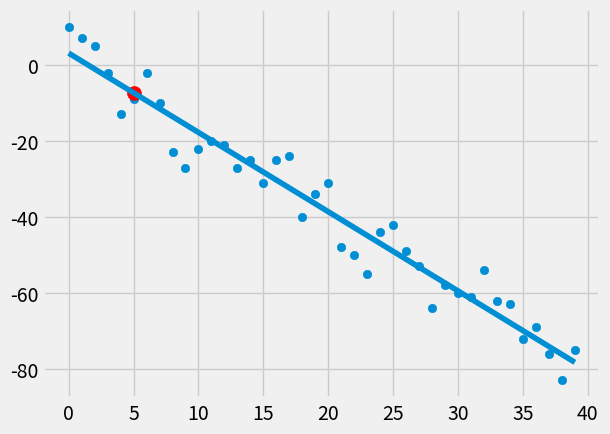

This figure's Python source:
#Implementing,Train and Test Linear Regression Model
from statistics import mean
import numpy as np
import matplotlib.pyplot as plt
from matplotlib import  style
import random
style.use('fivethirtyeight')

def create_dataset(hm, variance, step=2, correlation=False):    #Creating Raandom Dataset 
    val = 1
    ys = []
    for i in range(hm):
        y = val + random.randrange(-variance, variance)         
        ys.append(y)
        if correlation and correlation == 'pos':
            val += step
        elif correlation and correlation == 'neg':
            val = val - step
    xs = [i for i in range(len(ys))]

    return np.array(xs, dtype=np.float64), np.array(ys, dtype=np.float64)   


xs,ys = create_dataset(40, 10, 2, 'neg')





def best_fit_slope_and_intercept(xs,ys):                              #Slope of a line and Y intercept
    m = (  ( (mean(xs) * mean(ys))  -  mean(xs * ys) )   /
           ( (mean(xs) * mean(xs)) -  mean(xs*xs) ) )
    b = mean(ys) - m * mean(xs)
    return m , b

def squared_error(ys_orig,ys_line):             # finding squared error
    return sum((ys_line-ys_orig)**2)

def coefcnt_of_determnation(ys_orig,ys_line):               #finding R^2 value  =  1- (SE Y hat/ SE Ymean)
    y_mean_line = [mean(ys_orig) for y in ys_orig]
    squared_error_regr = squared_error(ys_orig,ys_line)
    squared_error_y_mean = squared_error(ys_orig,y_mean_line)
    return (1 - (squared_error_regr/ squared_error_y_mean))

m,b = best_fit_slope_and_intercept(xs,ys)

regression_line = [(m *x)+b for x in xs]
predict_x = 5
predict_y = (m*predict_x)+b

r_squared = coefcnt_of_determnation(ys, regression_line)
print(r_squared)

plt.scatter(xs,ys)
plt.scatter(predict_x,predict_y,color = 'r',s=100)
plt.plot(xs, regression_line)
plt.show()
